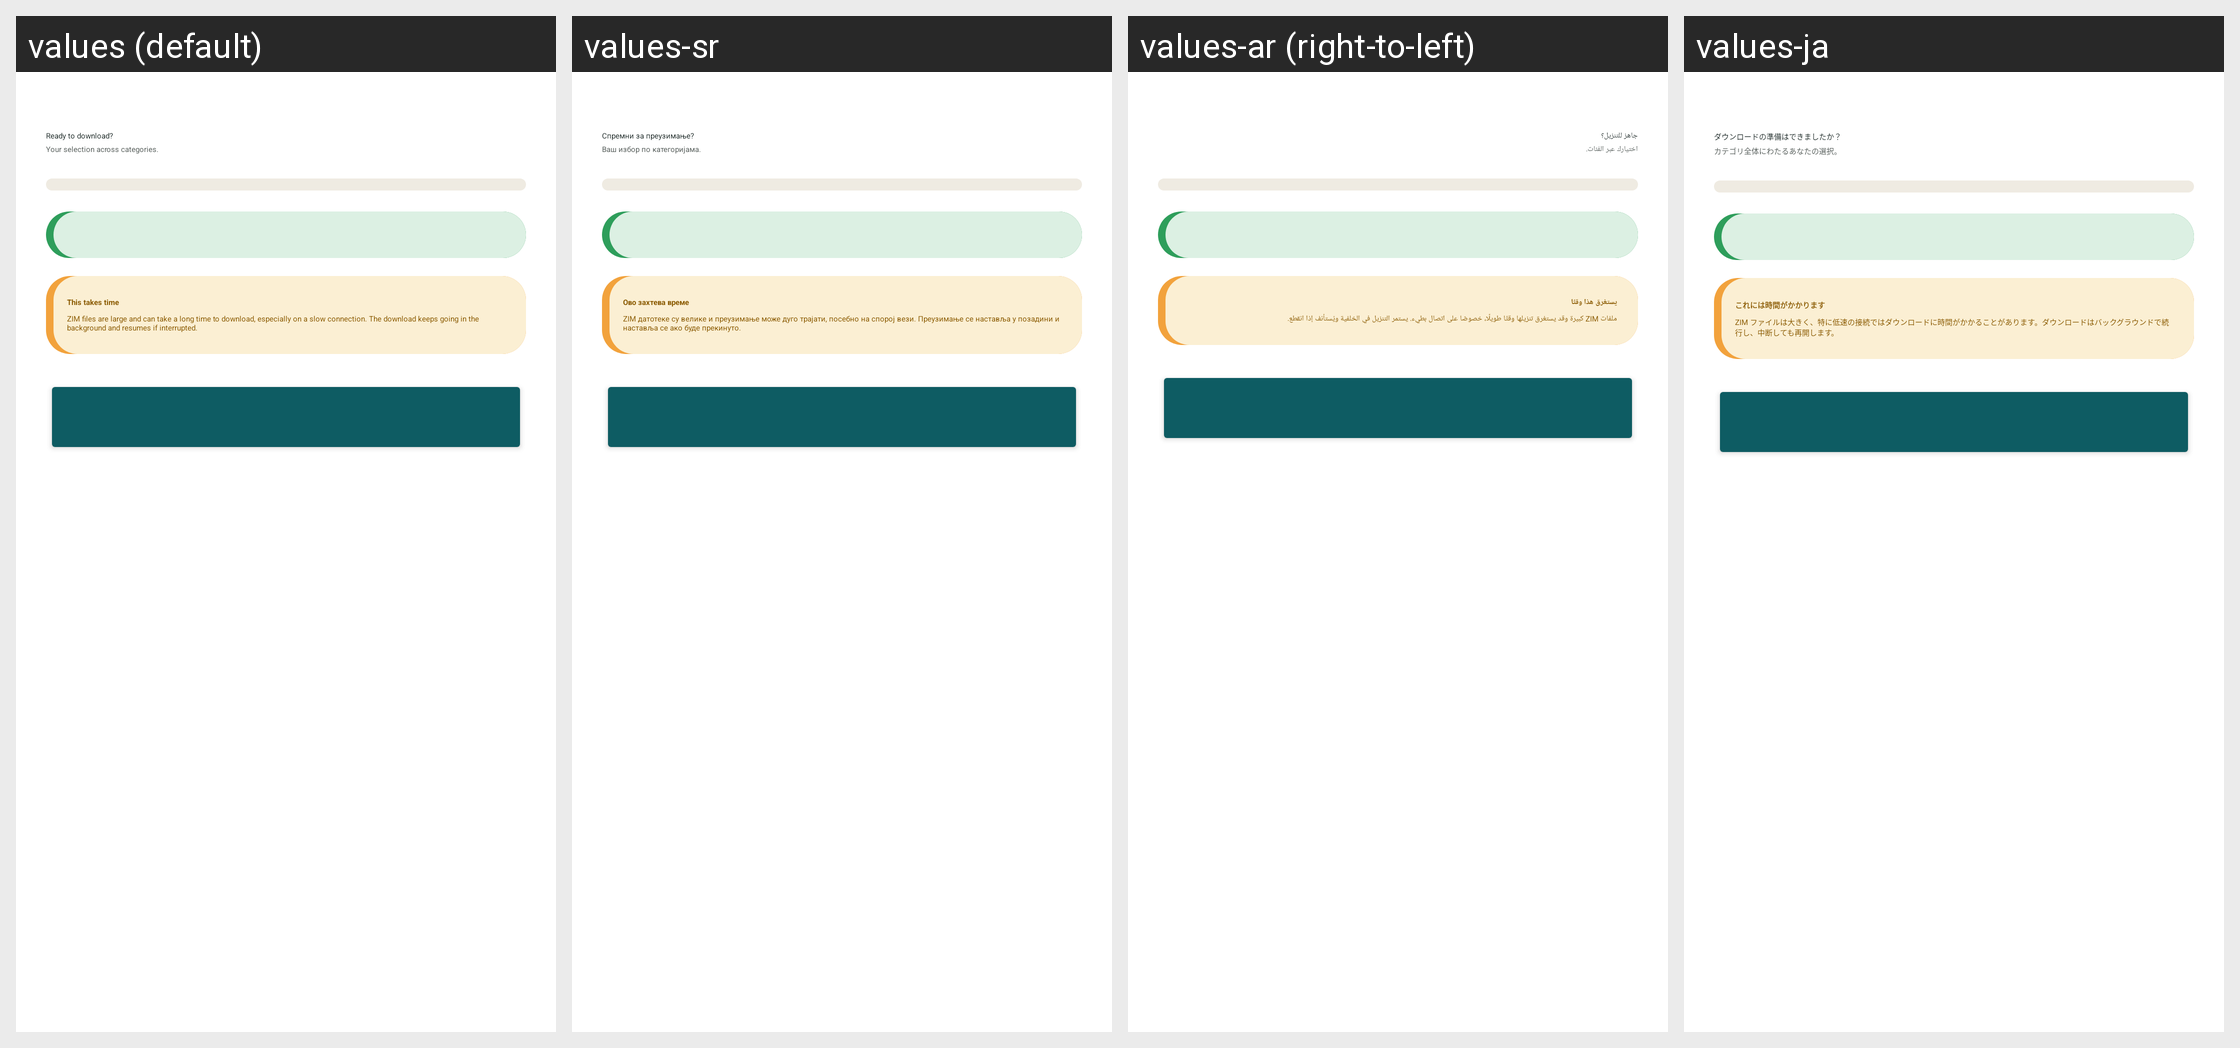

Locale-by-locale string values for the Android screen shown in this grid:
Android screen res/layout/fragment_k2go_zim_confirm.xml rendered under 4 locales, left to right: values (default), values-sr, values-ar (right-to-left), values-ja. Device: Nexus 5 (rendered at 1080×1920; each locale shown at half size, 540×960, under a caption strip naming it); theme Theme.IIABController.
Other locales in the repository, not shown: values-az, values-bg, values-bn, values-cs, values-de, values-el, values-es, values-fa, values-fr, values-gu, values-hi, values-hu, values-in, values-it, values-ko, values-lt, values-nl, values-no, values-pl, values-pt, values-ro, values-ru-rRU, values-sk, values-sw, values-ta, values-tr, values-uk, values-vi, values-yo, values-zh-rCN.
Strings drawn on this screen, with the default value and each locale's value (text and hints the layout hard-codes, and strings that could not be matched under every locale, appear in the picture but are not listed):

k2go_zim_confirm_title
  values: Ready to download?
  values-sr: Спремни за преузимање?
  values-ar: جاهز للتنزيل؟
  values-ja: ダウンロードの準備はできましたか？

k2go_zim_confirm_sub
  values: Your selection across categories.
  values-sr: Ваш избор по категоријама.
  values-ar: اختيارك عبر الفئات.
  values-ja: カテゴリ全体にわたるあなたの選択。

k2go_zim_takes_title
  values: This takes time
  values-sr: Ово захтева време
  values-ar: يستغرق هذا وقتًا
  values-ja: これには時間がかかります

k2go_zim_takes_body
  values: ZIM files are large and can take a long time to download, especially on a slow connection. The download keeps going in the background and resumes if interrupted.
  values-sr: ZIM датотеке су велике и преузимање може дуго трајати, посебно на спорој вези. Преузимање се наставља у позадини и наставља се ако буде прекинуто.
  values-ar: ملفات ZIM كبيرة وقد يستغرق تنزيلها وقتًا طويلًا، خصوصًا على اتصال بطيء. يستمر التنزيل في الخلفية ويُستأنف إذا انقطع.
  values-ja: ZIM ファイルは大きく、特に低速の接続ではダウンロードに時間がかかることがあります。ダウンロードはバックグラウンドで続行し、中断しても再開します。
